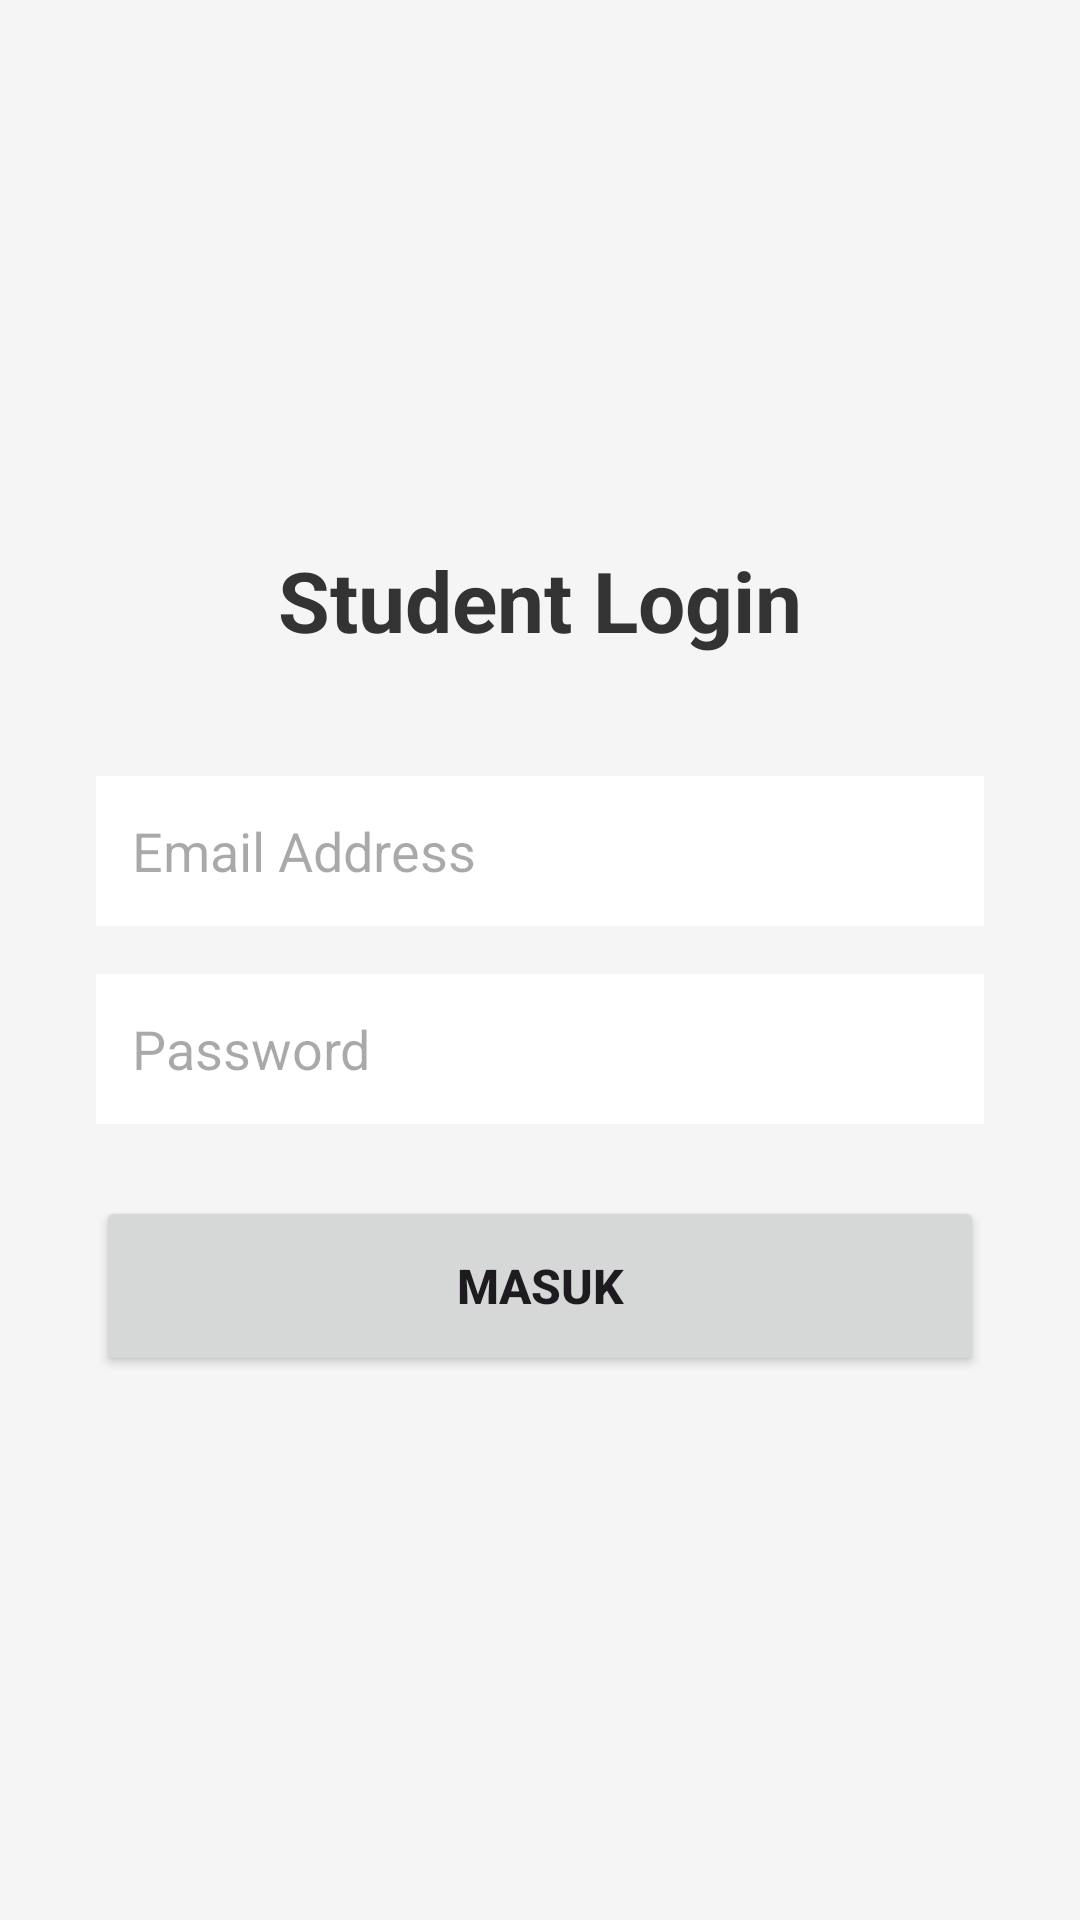

This screen was rendered from an Android layout file. Write that file and the resources it references.
<!-- AndroidManifest.xml: application theme Theme.ELearningSiswa -->
<!-- res/layout/activity_login.xml -->
<?xml version="1.0" encoding="utf-8"?>
<LinearLayout xmlns:android="http://schemas.android.com/apk/res/android"
    android:layout_width="match_parent"
    android:layout_height="match_parent"
    android:orientation="vertical"
    android:padding="32dp"
    android:gravity="center"
    android:background="#F5F5F5">

    <TextView
        android:layout_width="wrap_content"
        android:layout_height="wrap_content"
        android:text="Student Login"
        android:textSize="28sp"
        android:textStyle="bold"
        android:textColor="#333333"
        android:layout_marginBottom="40dp"/>

    <EditText
        android:id="@+id/etEmail"
        android:layout_width="match_parent"
        android:layout_height="50dp"
        android:background="@android:color/white"
        android:hint="Email Address"
        android:inputType="textEmailAddress"
        android:padding="12dp"
        android:layout_marginBottom="16dp"/>

    <EditText
        android:id="@+id/etPassword"
        android:layout_width="match_parent"
        android:layout_height="50dp"
        android:background="@android:color/white"
        android:hint="Password"
        android:inputType="textPassword"
        android:padding="12dp"
        android:layout_marginBottom="24dp"/>

    <Button
        android:id="@+id/btnLogin"
        android:layout_width="match_parent"
        android:layout_height="60dp"
        android:text="MASUK"
        android:textSize="16sp"
        android:textStyle="bold"/>

    <ProgressBar
        android:id="@+id/progressBar"
        android:layout_width="wrap_content"
        android:layout_height="wrap_content"
        android:layout_marginTop="20dp"
        android:visibility="gone"/>

</LinearLayout>
<!-- resources referenced by this layout -->
<resources>
  <style name="Theme.ELearningSiswa" parent="Base.Theme.ELearningSiswa" />
  <style name="Base.Theme.ELearningSiswa" parent="Theme.Material3.DayNight.NoActionBar">
          
          
      </style>
</resources>
